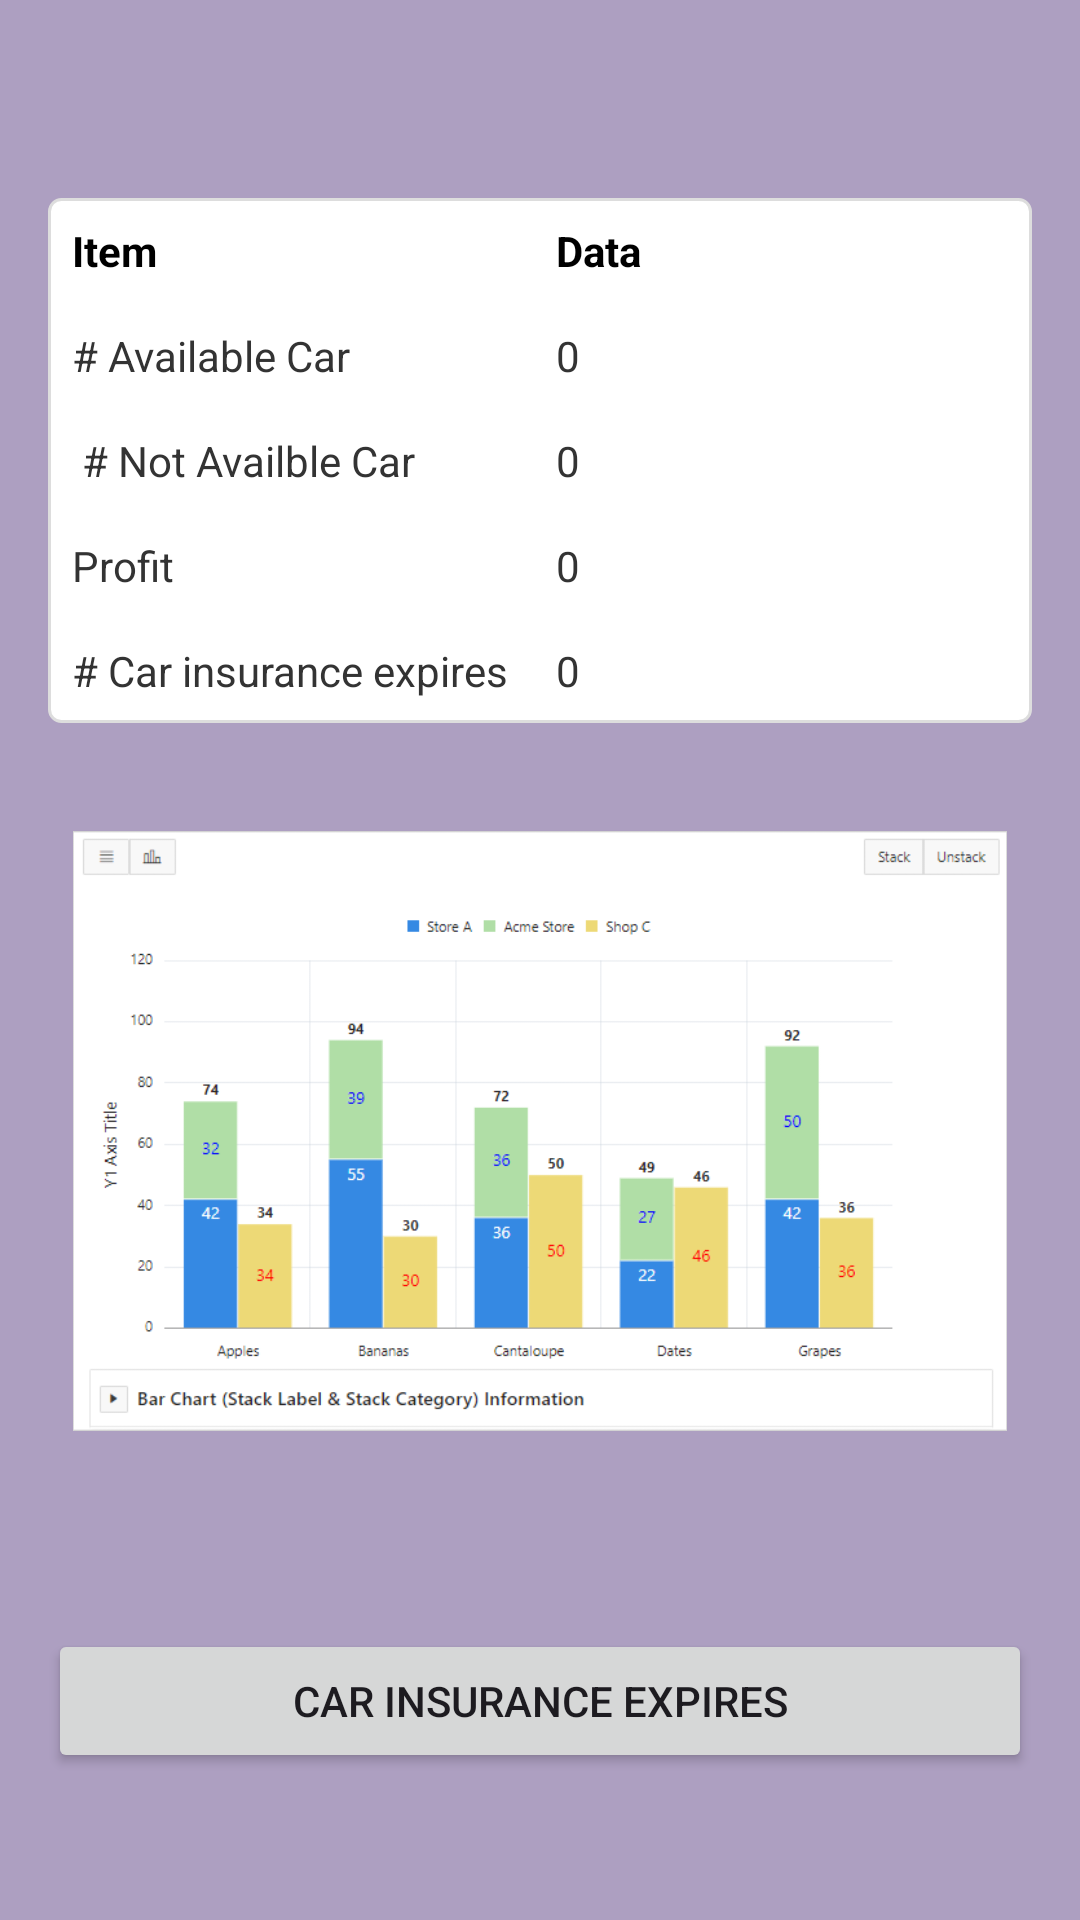

Here is an Android app screen rendered from its layout file. Give the layout XML and the strings, colors and styles it references.
<!-- AndroidManifest.xml: application theme Theme.CARRENTAL -->
<!-- res/layout/activity_queries.xml -->
<?xml version="1.0" encoding="utf-8"?>
<androidx.appcompat.widget.LinearLayoutCompat xmlns:android="http://schemas.android.com/apk/res/android"
    android:layout_width="match_parent"
    android:layout_height="match_parent"
    android:background="@color/report_background"
    android:gravity="center"
    android:orientation="vertical"
    >

    <LinearLayout
        android:layout_width="match_parent"
        android:layout_height="match_parent"
        android:background="@color/Purple"
        android:orientation="vertical"
        android:padding="16dp"
        >


        <TableLayout
            android:layout_width="match_parent"
            android:layout_height="wrap_content"
            android:layout_marginBottom="16dp"
            android:background="@drawable/table_background"
            android:stretchColumns="1"
            android:layout_marginTop="50dp">


            <TableRow>

                <TextView
                    android:padding="8dp"
                    android:text="Item"
                    android:textColor="@color/black"
                    android:textStyle="bold" />

                <TextView
                    android:padding="8dp"
                    android:text="Data"
                    android:textColor="@color/black"
                    android:textStyle="bold" />
            </TableRow>

            
            <TableRow>
                <TextView
                    android:padding="8dp"
                    android:textColor="@color/table_row_color"
                    android:text="# Available Car" />
                <TextView
                    android:id="@+id/avcar"
                    android:padding="8dp"
                    android:textColor="@color/table_row_color"
                    android:text="0" />
            </TableRow>

            <TableRow>
                <TextView
                    android:padding="8dp"
                    android:textColor="@color/table_row_color"
                    android:text=" # Not Availble Car" />
                <TextView
                    android:id="@+id/nvc"
                    android:padding="8dp"
                    android:textColor="@color/table_row_color"
                    android:text="0" />
            </TableRow>

            <TableRow>
                <TextView
                    android:padding="8dp"
                    android:textColor="@color/table_row_color"
                    android:text="Profit" />
                <TextView
                    android:id="@+id/Profit"
                    android:padding="8dp"
                    android:textColor="@color/table_row_color"
                    android:text="0" />
            </TableRow>

            <TableRow>
                <TextView
                    android:padding="8dp"
                    android:textColor="@color/table_row_color"
                    android:text="# Car insurance expires" />
                <TextView
                    android:id="@+id/NIC"
                    android:padding="8dp"
                    android:textColor="@color/table_row_color"
                    android:text="0" />
            </TableRow>

        </TableLayout>

        
        <ImageView
            android:id="@+id/chart_image"
            android:layout_width="match_parent"
            android:layout_height="200dp"
            android:layout_gravity="center"
            android:layout_marginTop="20dp"
            android:layout_marginBottom="16dp"
            android:contentDescription="Sales Chart"
            android:scaleType="fitCenter"
            android:src="@drawable/sample_charts" />


        <Button
            android:id="@+id/calculate"
            android:layout_width="match_parent"
            android:layout_height="wrap_content"
            android:layout_gravity="center"
            android:layout_marginTop="50dp"
            android:onClick="calculateProfit"

            android:text="Car insurance expires" />



    </LinearLayout>
</androidx.appcompat.widget.LinearLayoutCompat>
<!-- resources referenced by this layout -->
<resources>
  <color name="Purple">#AD9FC1</color>
  <color name="black">#FF000000</color>
  <color name="report_background">#F0F0F0</color>
  <color name="table_row_color">#333333</color>
  <!-- drawable sample_charts: png bitmap (drawable, 23502 bytes) -->
  <!-- drawable table_background (drawable) -->
  <shape xmlns:android="http://schemas.android.com/apk/res/android">
      <solid android:color="#FFFFFF"/>
      <corners android:radius="4dp"/>
      <stroke android:width="1dp" android:color="#DDDDDD"/>
  </shape>
  <style name="Theme.CARRENTAL" parent="Base.Theme.CARRENTAL" />
  <style name="Base.Theme.CARRENTAL" parent="Theme.Material3.DayNight.NoActionBar">
          
          
      </style>
</resources>
